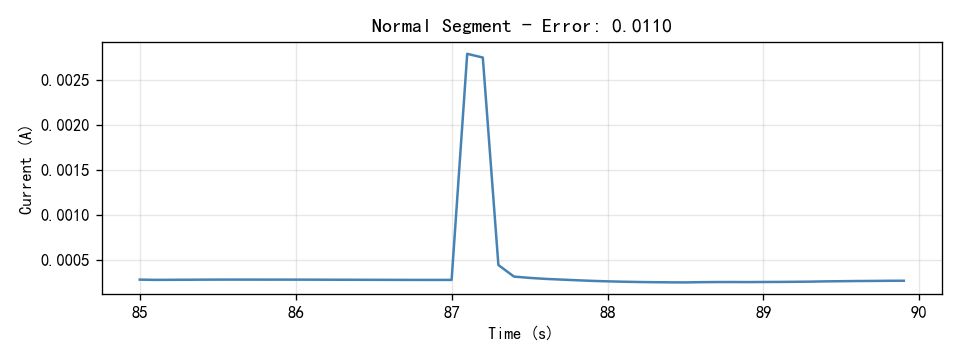

The data file committed next to this chart (first rows):
Time(S), Current(A)
85.0, 0.0002845
85.1, 0.0002815
85.2, 0.0002824
85.3, 0.0002832
85.4, 0.000284
85.5, 0.0002847
85.6, 0.0002849
85.7, 0.0002846
85.8, 0.0002844
85.9, 0.0002845
86.0, 0.0002843
86.1, 0.0002839
86.2, 0.0002835
86.3, 0.0002831
86.4, 0.0002826
86.5, 0.0002823
86.6, 0.0002818
86.7, 0.0002814
86.8, 0.0002812
86.9, 0.0002812
87.0, 0.0002814
87.1, 0.002792
87.2, 0.002751
87.3, 0.0004467
87.4, 0.0003181
87.5, 0.0003037
87.6, 0.0002929
87.7, 0.0002851
87.8, 0.0002776
87.9, 0.0002706
88.0, 0.0002654
88.1, 0.0002613
88.2, 0.0002581
88.3, 0.0002559
88.4, 0.0002542
88.5, 0.0002536
88.6, 0.0002562
88.7, 0.0002576
88.8, 0.0002578
88.9, 0.0002572
89.0, 0.0002583
89.1, 0.000259
89.2, 0.0002603
89.3, 0.0002621
89.4, 0.0002652
89.5, 0.000267
89.6, 0.0002689
89.7, 0.0002699
89.8, 0.0002715
89.9, 0.000272
